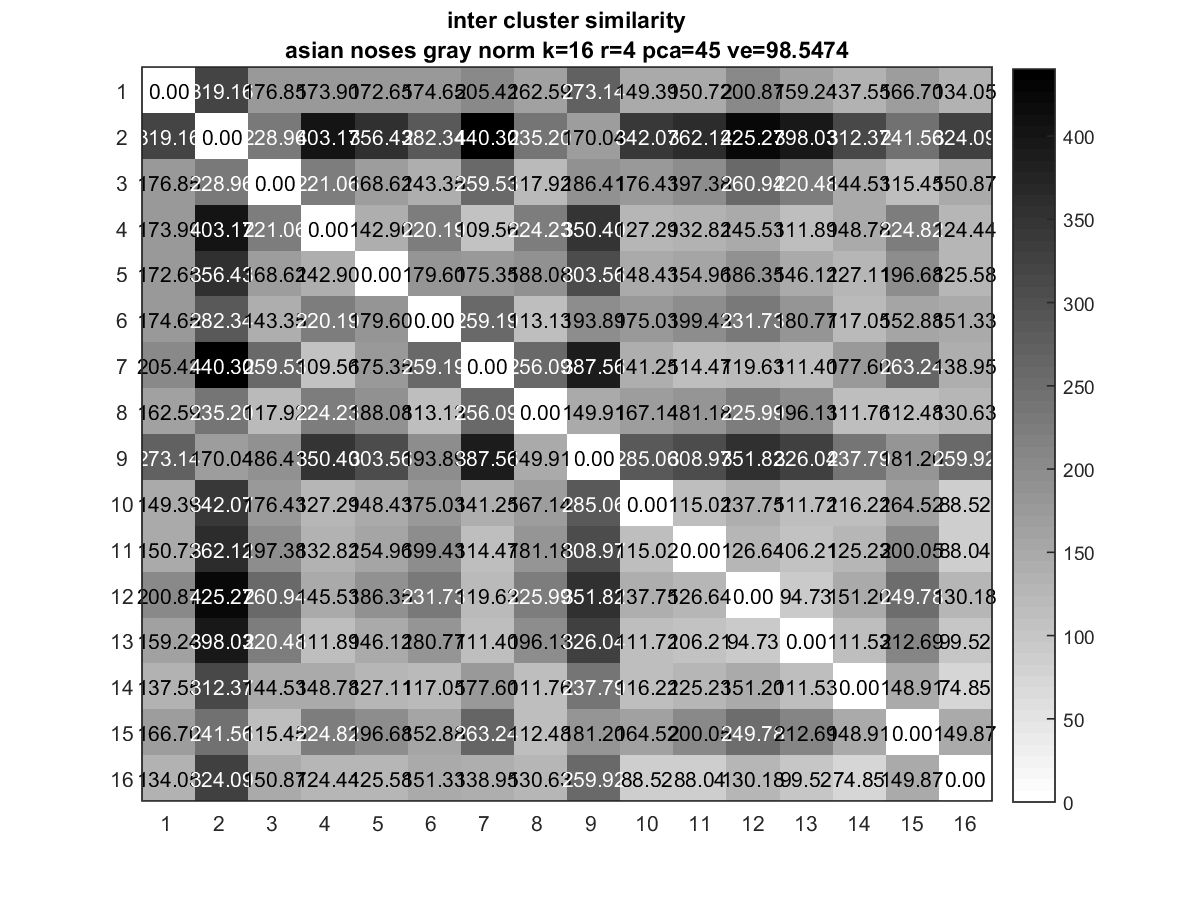

The file beside this chart, header and first rows:
0, 319.16, 176.85, 173.9, 172.65, 174.65, 205.42, 162.59, 273.14, 149.39, 150.72, 200.87, 159.24, 137.55, 166.7, 134.05
319.2, 0, 229, 403.2, 356.4, 282.3, 440.3, 235.2, 170, 342.1, 362.1, 425.3, 398, 312.4, 241.6, 324.1
176.8, 229, 0, 221.1, 168.6, 143.3, 259.5, 117.9, 186.4, 176.4, 197.4, 260.9, 220.5, 144.5, 115.5, 150.9
173.9, 403.2, 221.1, 0, 142.9, 220.2, 109.6, 224.2, 350.4, 127.3, 132.8, 145.5, 111.9, 148.8, 224.8, 124.4
172.7, 356.4, 168.6, 142.9, 0, 179.6, 175.3, 188.1, 303.6, 148.4, 155, 186.3, 146.1, 127.1, 196.7, 125.6
174.7, 282.3, 143.3, 220.2, 179.6, 0, 259.2, 113.1, 193.9, 175, 199.4, 231.7, 180.8, 117, 152.9, 151.3
205.4, 440.3, 259.5, 109.6, 175.3, 259.2, 0, 256.1, 387.6, 141.2, 114.5, 119.6, 111.4, 177.6, 263.2, 138.9
162.6, 235.2, 117.9, 224.2, 188.1, 113.1, 256.1, 0, 149.9, 167.1, 181.2, 226, 196.1, 111.8, 112.5, 130.6
273.1, 170, 186.4, 350.4, 303.6, 193.9, 387.6, 149.9, 0, 285.1, 309, 351.8, 326, 237.8, 181.2, 259.9
149.4, 342.1, 176.4, 127.3, 148.4, 175, 141.2, 167.1, 285.1, 0, 115, 137.8, 111.7, 116.2, 164.5, 88.52
150.7, 362.1, 197.4, 132.8, 155, 199.4, 114.5, 181.2, 309, 115, 0, 126.6, 106.2, 125.2, 200.1, 88.05
200.9, 425.3, 260.9, 145.5, 186.3, 231.7, 119.6, 226, 351.8, 137.8, 126.6, 0, 94.73, 151.2, 249.8, 130.2
159.2, 398, 220.5, 111.9, 146.1, 180.8, 111.4, 196.1, 326, 111.7, 106.2, 94.73, 0, 111.5, 212.7, 99.52
137.6, 312.4, 144.5, 148.8, 127.1, 117, 177.6, 111.8, 237.8, 116.2, 125.2, 151.2, 111.5, 0, 148.9, 74.85
166.7, 241.6, 115.5, 224.8, 196.7, 152.9, 263.2, 112.5, 181.2, 164.5, 200.1, 249.8, 212.7, 148.9, 0, 149.9
134.1, 324.1, 150.9, 124.4, 125.6, 151.3, 138.9, 130.6, 259.9, 88.52, 88.05, 130.2, 99.52, 74.85, 149.9, 0
